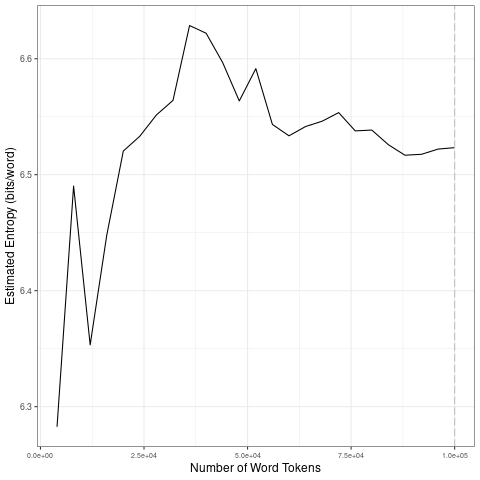

Source data for this figure (header and first rows):
file, entropy.Corpus.Size, entropy.Entropy, sd.Corpus.Size, sd.SD
data/2021_by_fr/2021-06-06_tokens_1-gram…, 4000, 6.283, 20000, 0.09884
data/2021_by_fr/2021-06-06_tokens_1-gram…, 8000, 6.49, 40000, 0.04293
data/2021_by_fr/2021-06-06_tokens_1-gram…, 12000, 6.353, 60000, 0.0281
data/2021_by_fr/2021-06-06_tokens_1-gram…, 16000, 6.448, 80000, 0.006504
data/2021_by_fr/2021-06-06_tokens_1-gram…, 20000, 6.52, 1e+05, 0.00385
data/2021_by_fr/2021-06-06_tokens_1-gram…, 24000, 6.533, 20000, 0.09884
data/2021_by_fr/2021-06-06_tokens_1-gram…, 28000, 6.552, 40000, 0.04293
data/2021_by_fr/2021-06-06_tokens_1-gram…, 32000, 6.564, 60000, 0.0281
data/2021_by_fr/2021-06-06_tokens_1-gram…, 36000, 6.629, 80000, 0.006504
data/2021_by_fr/2021-06-06_tokens_1-gram…, 40000, 6.622, 1e+05, 0.00385
data/2021_by_fr/2021-06-06_tokens_1-gram…, 44000, 6.597, 20000, 0.09884
data/2021_by_fr/2021-06-06_tokens_1-gram…, 48000, 6.564, 40000, 0.04293
data/2021_by_fr/2021-06-06_tokens_1-gram…, 52000, 6.591, 60000, 0.0281
data/2021_by_fr/2021-06-06_tokens_1-gram…, 56000, 6.543, 80000, 0.006504
data/2021_by_fr/2021-06-06_tokens_1-gram…, 60000, 6.534, 1e+05, 0.00385
data/2021_by_fr/2021-06-06_tokens_1-gram…, 64000, 6.542, 20000, 0.09884
data/2021_by_fr/2021-06-06_tokens_1-gram…, 68000, 6.546, 40000, 0.04293
data/2021_by_fr/2021-06-06_tokens_1-gram…, 72000, 6.554, 60000, 0.0281
data/2021_by_fr/2021-06-06_tokens_1-gram…, 76000, 6.538, 80000, 0.006504
data/2021_by_fr/2021-06-06_tokens_1-gram…, 80000, 6.538, 1e+05, 0.00385
data/2021_by_fr/2021-06-06_tokens_1-gram…, 84000, 6.526, 20000, 0.09884
data/2021_by_fr/2021-06-06_tokens_1-gram…, 88000, 6.517, 40000, 0.04293
data/2021_by_fr/2021-06-06_tokens_1-gram…, 92000, 6.518, 60000, 0.0281
data/2021_by_fr/2021-06-06_tokens_1-gram…, 96000, 6.522, 80000, 0.006504
data/2021_by_fr/2021-06-06_tokens_1-gram…, 1e+05, 6.523, 1e+05, 0.00385
